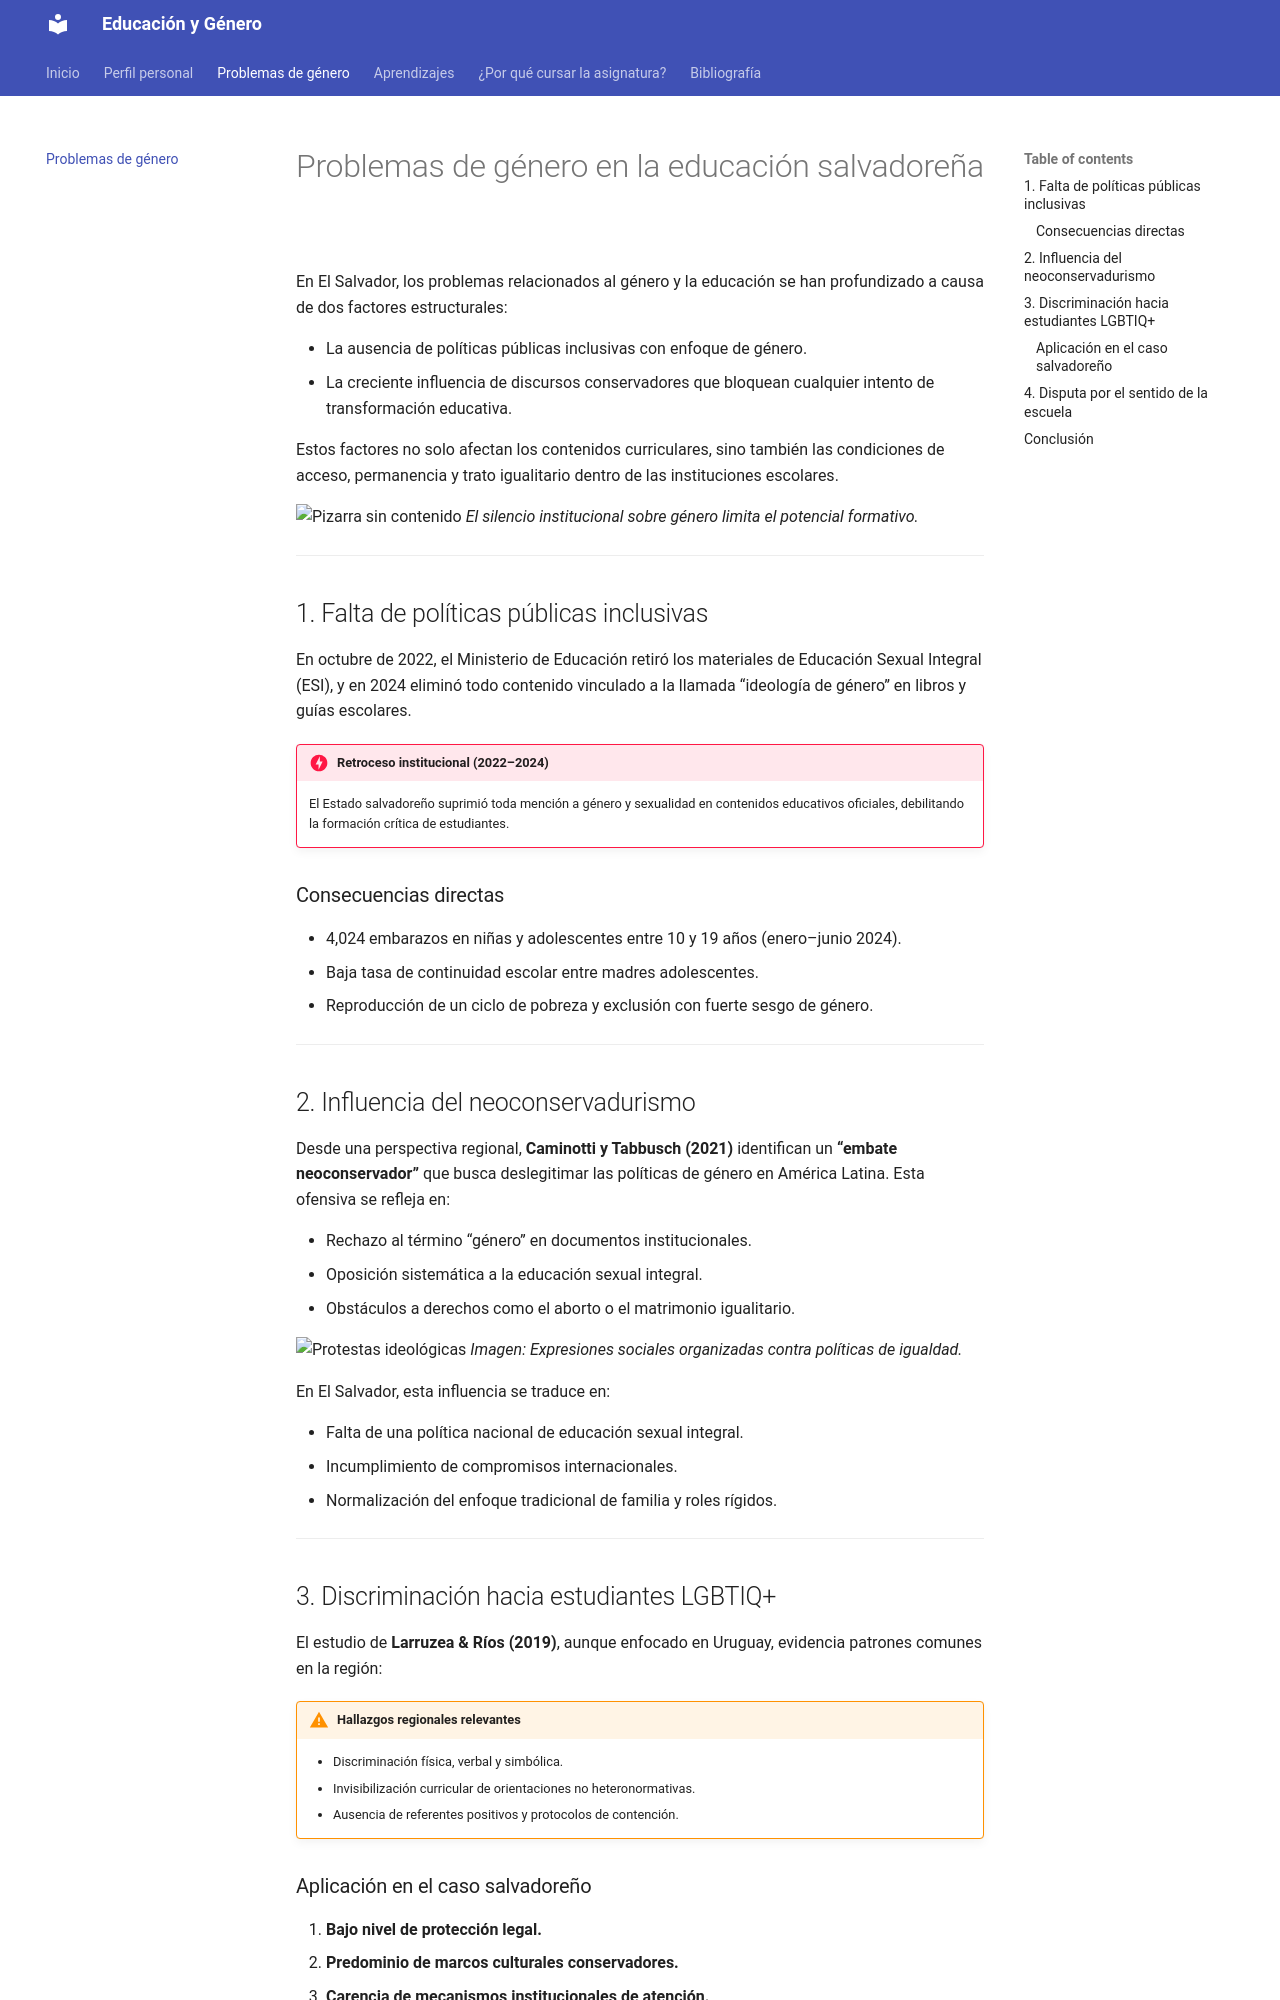

repository: HenryLima07/genero · page: problemas/index.html · generator: mkdocs

# Problemas de género en la educación salvadoreña

En El Salvador, los problemas relacionados al género y la educación se han profundizado a causa de dos factores estructurales:

- La ausencia de políticas públicas inclusivas con enfoque de género.
- La creciente influencia de discursos conservadores que bloquean cualquier intento de transformación educativa.

Estos factores no solo afectan los contenidos curriculares, sino también las condiciones de acceso, permanencia y trato igualitario dentro de las instituciones escolares.

![Pizarra sin contenido](https://cdn.pixabay.com/photo/2015/09/01/09/33/school-916678_1280.jpg)
*El silencio institucional sobre género limita el potencial formativo.*

---

## 1. Falta de políticas públicas inclusivas

En octubre de 2022, el Ministerio de Educación retiró los materiales de Educación Sexual Integral (ESI), y en 2024 eliminó todo contenido vinculado a la llamada “ideología de género” en libros y guías escolares.

!!! danger "Retroceso institucional (2022–2024)"
    El Estado salvadoreño suprimió toda mención a género y sexualidad en contenidos educativos oficiales, debilitando la formación crítica de estudiantes.

### Consecuencias directas

- 4,024 embarazos en niñas y adolescentes entre 10 y 19 años (enero–junio 2024).  
- Baja tasa de continuidad escolar entre madres adolescentes.  
- Reproducción de un ciclo de pobreza y exclusión con fuerte sesgo de género.

---

## 2. Influencia del neoconservadurismo

Desde una perspectiva regional, **Caminotti y Tabbusch (2021)** identifican un **“embate neoconservador”** que busca deslegitimar las políticas de género en América Latina. Esta ofensiva se refleja en:

- Rechazo al término “género” en documentos institucionales.  
- Oposición sistemática a la educación sexual integral.  
- Obstáculos a derechos como el aborto o el matrimonio igualitario.

![Protestas ideológicas](https://cdn.pixabay.com/photo/2017/09/10/05/18/protest-2734408_1280.jpg)
*Imagen: Expresiones sociales organizadas contra políticas de igualdad.*

En El Salvador, esta influencia se traduce en:

- Falta de una política nacional de educación sexual integral.  
- Incumplimiento de compromisos internacionales.  
- Normalización del enfoque tradicional de familia y roles rígidos.

---

## 3. Discriminación hacia estudiantes LGBTIQ+

El estudio de **Larruzea & Ríos (2019)**, aunque enfocado en Uruguay, evidencia patrones comunes en la región:

!!! warning "Hallazgos regionales relevantes"
    - Discriminación física, verbal y simbólica.  
    - Invisibilización curricular de orientaciones no heteronormativas.  
    - Ausencia de referentes positivos y protocolos de contención.
